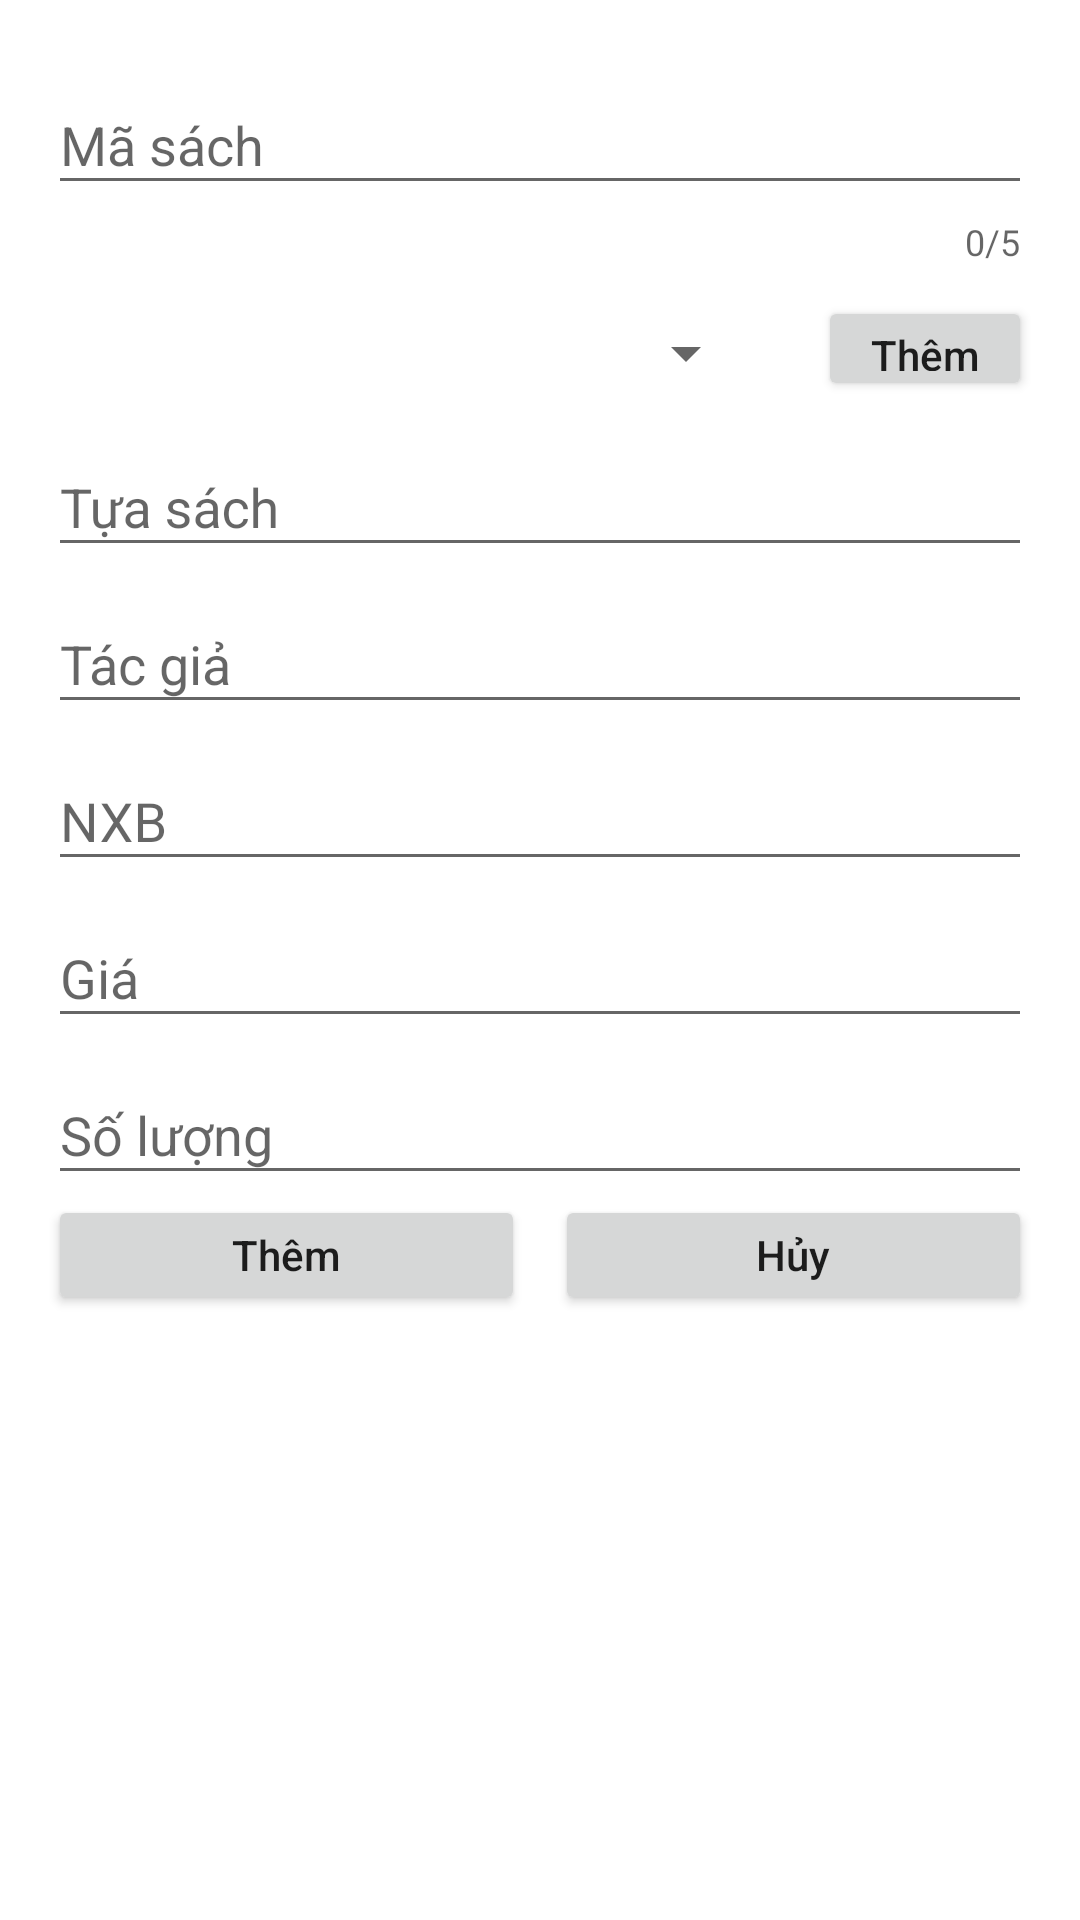

Android layout source for this screen:
<!-- AndroidManifest.xml: application theme AppTheme -->
<!-- res/layout/dialog_add_book.xml -->
<?xml version="1.0" encoding="utf-8"?>
<LinearLayout xmlns:android="http://schemas.android.com/apk/res/android"
    xmlns:app="http://schemas.android.com/apk/res-auto"
    xmlns:tools="http://schemas.android.com/tools"
    android:layout_width="match_parent"
    android:layout_height="match_parent"
    android:background="@color/white"
    android:orientation="vertical"
    android:padding="16dp"
    tools:ignore="Overdraw">

    <android.support.design.widget.TextInputLayout
        android:layout_width="match_parent"
        android:layout_height="wrap_content"
        app:counterEnabled="true"
        app:counterMaxLength="5">

        <EditText
            android:id="@+id/edBookID_dialog_addBook"
            android:layout_width="match_parent"
            android:layout_height="wrap_content"
            android:hint="@string/bookID"
            android:inputType="text" />
    </android.support.design.widget.TextInputLayout>

    <LinearLayout
        android:layout_width="match_parent"
        android:layout_height="wrap_content"
        android:layout_marginTop="10dp"
        android:orientation="horizontal">

        <Spinner
            android:id="@+id/spnTypeBookID_dialog_addBook"
            android:layout_width="0dp"
            android:layout_height="match_parent"
            android:layout_marginEnd="20dp"
            android:layout_weight="1">

        </Spinner>

        <Button
            android:id="@+id/btnThemTheLoai"
            android:layout_width="0dp"
            android:layout_height="35dp"
            android:layout_marginBottom="3dp"
            android:layout_weight="0.3"
            android:text="@string/add"
            android:textAllCaps="false"/>
    </LinearLayout>

    <android.support.design.widget.TextInputLayout
        android:layout_width="match_parent"
        android:layout_height="wrap_content">

        <EditText
            android:id="@+id/edBookName_dialog_addBook"
            android:layout_width="match_parent"
            android:layout_height="wrap_content"
            android:hint="@string/bookName"
            android:inputType="text" />
    </android.support.design.widget.TextInputLayout>


    <android.support.design.widget.TextInputLayout
        android:layout_width="match_parent"
        android:layout_height="wrap_content">

        <EditText
            android:id="@+id/edAuthor_dialog_addBook"
            android:layout_width="match_parent"
            android:layout_height="wrap_content"
            android:hint="@string/author"
            android:inputType="text" />
    </android.support.design.widget.TextInputLayout>

    <android.support.design.widget.TextInputLayout
        android:layout_width="match_parent"
        android:layout_height="wrap_content">

        <EditText
            android:id="@+id/edNXB_dialog_addBook"
            android:layout_width="match_parent"
            android:layout_height="wrap_content"
            android:hint="@string/NXB"
            android:inputType="text" />
    </android.support.design.widget.TextInputLayout>

    <android.support.design.widget.TextInputLayout
        android:layout_width="match_parent"
        android:layout_height="wrap_content">

        <EditText
            android:id="@+id/edPrice_dialog_addBook"
            android:layout_width="match_parent"
            android:layout_height="wrap_content"
            android:hint="@string/price"
            android:inputType="number" />
    </android.support.design.widget.TextInputLayout>

    <android.support.design.widget.TextInputLayout
        android:layout_width="match_parent"
        android:layout_height="wrap_content">

        <EditText
            android:id="@+id/edQuantity_dialog_addBook"
            android:layout_width="match_parent"
            android:layout_height="wrap_content"
            android:hint="@string/quantity"
            android:inputType="number" />
    </android.support.design.widget.TextInputLayout>

    <LinearLayout
        android:layout_width="match_parent"
        android:layout_height="wrap_content">

        <Button
            android:id="@+id/btnAdd_dialog_addBook"
            android:layout_width="0dp"
            android:layout_height="40dp"
            android:layout_marginBottom="3dp"
            android:layout_weight="1"
            android:text="@string/add"
            android:textAllCaps="false"/>

        <Button
            android:id="@+id/btnCancel_dialog_addBook"
            android:layout_width="0dp"
            android:layout_height="40dp"
            android:layout_marginBottom="3dp"
            android:layout_marginStart="10dp"
            android:layout_weight="1"
            android:text="@string/cancel"
            android:textAllCaps="false"
            tools:ignore="RtlHardcoded" />
    </LinearLayout>
</LinearLayout>
<!-- resources referenced by this layout -->
<resources>
  <string name="NXB">NXB</string>
  <string name="add">Thêm</string>
  <string name="author">Tác giả</string>
  <string name="bookID">Mã sách</string>
  <string name="bookName">Tựa sách</string>
  <string name="cancel">Hủy</string>
  <string name="price">Giá</string>
  <string name="quantity">Số lượng</string>
  <style name="AppTheme" parent="Theme.AppCompat.Light.NoActionBar">
          
          <item name="colorPrimary">#B0003A</item>
          <item name="colorPrimaryDark">#000000</item>
          <item name="colorAccent">#B0003A</item>
      </style>
  <!-- not gathered from this repository: default colours our renderer supplied (Android Studio template values) -->
  <color name="white">#FFFFFFFF</color>
</resources>
